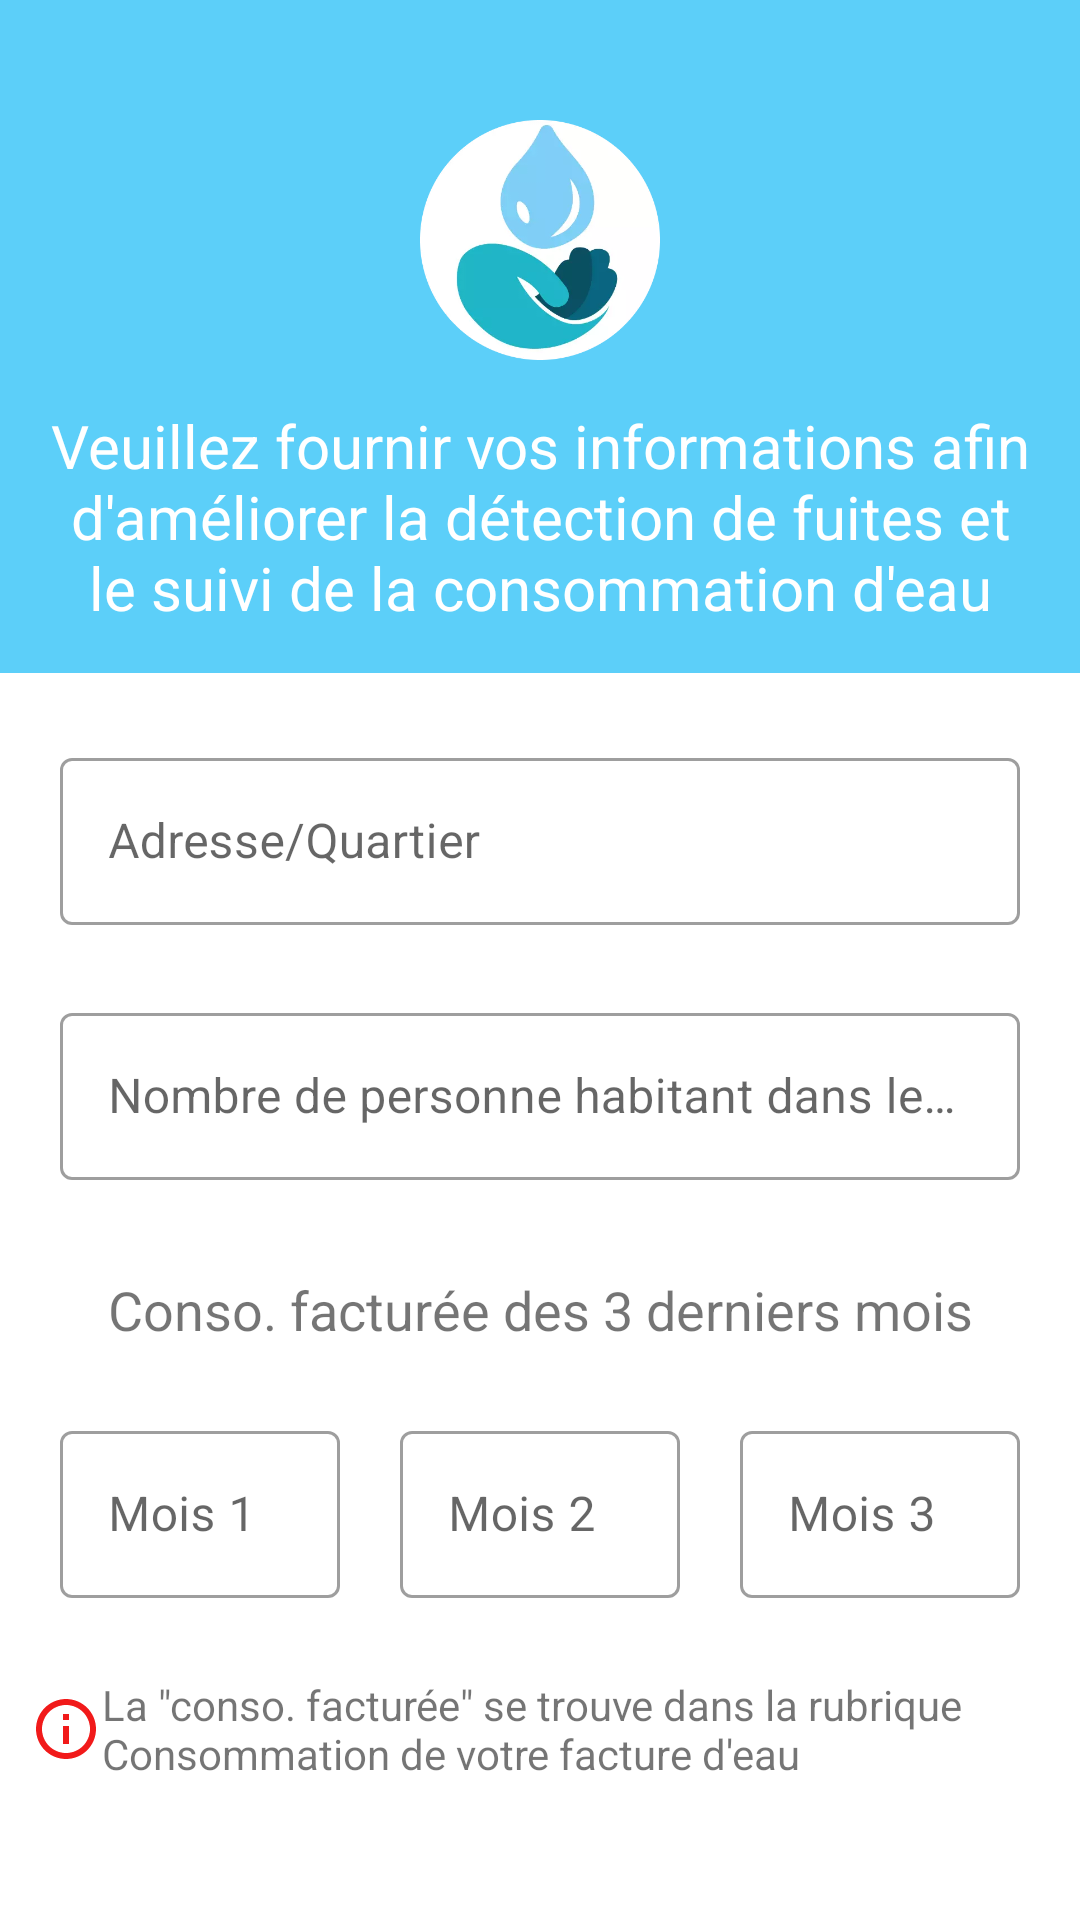

Produce the Android XML layout that renders to this screen, including the resource entries it uses.
<!-- AndroidManifest.xml: application theme Theme.OTech -->
<!-- res/layout/more_users_info_dialog.xml -->
<?xml version="1.0" encoding="utf-8"?>
<androidx.constraintlayout.widget.ConstraintLayout xmlns:android="http://schemas.android.com/apk/res/android"
    xmlns:app="http://schemas.android.com/apk/res-auto"
    xmlns:tools="http://schemas.android.com/tools"
    android:layout_width="match_parent"
    android:layout_height="match_parent">

    <LinearLayout
        android:id="@+id/linearLayout6"
        android:layout_width="match_parent"
        android:layout_height="wrap_content"
        android:orientation="vertical"
        app:layout_constraintBottom_toBottomOf="parent"
        app:layout_constraintEnd_toEndOf="parent"
        app:layout_constraintStart_toStartOf="parent"
        app:layout_constraintTop_toTopOf="parent">

        <FrameLayout
            android:layout_width="match_parent"
            android:layout_height="match_parent"
            android:background="@drawable/background_dialog">

            <LinearLayout
                android:layout_width="match_parent"
                android:layout_height="match_parent"
                android:orientation="vertical">

                <ImageView
                    android:id="@+id/imageView2"
                    android:layout_width="80dp"
                    android:layout_height="80dp"
                    android:layout_gravity="center"
                    android:layout_marginTop="40dp"
                    android:contentDescription="@string/logo"
                    app:srcCompat="@drawable/logo_rond" />

                <TextView
                    android:id="@+id/textView5"
                    android:layout_width="match_parent"
                    android:layout_height="wrap_content"
                    android:layout_gravity="center"
                    android:layout_marginStart="10dp"
                    android:layout_marginTop="10dp"
                    android:layout_marginEnd="10dp"
                    android:layout_marginBottom="10dp"
                    android:gravity="center"
                    android:padding="5dp"
                    android:text="Veuillez fournir vos informations afin d'améliorer la détection de fuites et le suivi de la consommation d'eau"
                    android:textColor="#FFFFFF"
                    android:textSize="20sp" />

            </LinearLayout>

        </FrameLayout>

        <FrameLayout
            android:layout_width="match_parent"
            android:layout_height="match_parent"
            android:background="@color/white">

            <LinearLayout
                android:layout_width="match_parent"
                android:layout_height="match_parent"
                android:layout_gravity="bottom"
                android:orientation="vertical">

                <com.google.android.material.textfield.TextInputLayout
                    style="@style/Widget.MaterialComponents.TextInputLayout.OutlinedBox"
                    android:layout_width="match_parent"
                    android:layout_height="wrap_content"
                    android:layout_marginStart="20dp"
                    android:layout_marginTop="23dp"
                    android:layout_marginEnd="20dp"
                    android:layout_marginBottom="4dp"
                    android:hint="Adresse/Quartier"
                    app:placeholderText="Ex.: Wemtenga"
                    app:placeholderTextColor="#a2b5bb">

                    <com.google.android.material.textfield.TextInputEditText
                        android:id="@+id/adress"
                        android:layout_width="match_parent"
                        android:layout_height="wrap_content"
                        android:layout_marginBottom="12dp"
                        android:inputType="text"
                        android:maxLines="1"/>
                </com.google.android.material.textfield.TextInputLayout>

                <com.google.android.material.textfield.TextInputLayout
                    style="@style/Widget.MaterialComponents.TextInputLayout.OutlinedBox"
                    android:layout_width="match_parent"
                    android:layout_height="wrap_content"
                    android:layout_marginStart="20dp"
                    android:layout_marginTop="8dp"
                    android:layout_marginEnd="20dp"
                    android:layout_marginBottom="4dp"
                    android:hint="Nombre de personne habitant dans le foyer"
                    app:placeholderTextColor="#a2b5bb">

                    <com.google.android.material.textfield.TextInputEditText
                        android:id="@+id/nbrePersonne"
                        android:layout_width="match_parent"
                        android:layout_height="wrap_content"
                        android:layout_marginBottom="12dp"
                        android:inputType="number"
                        android:maxLines="1"/>
                </com.google.android.material.textfield.TextInputLayout>

                <TextView
                    android:id="@+id/textView12"
                    android:layout_width="match_parent"
                    android:layout_height="wrap_content"
                    android:layout_gravity="center"
                    android:layout_marginStart="10dp"
                    android:layout_marginTop="10dp"
                    android:layout_marginEnd="10dp"
                    android:layout_marginBottom="10dp"
                    android:gravity="center"
                    android:padding="5dp"
                    android:text="Conso. facturée des 3 derniers mois"
                    android:textSize="18sp" />

                <LinearLayout
                    android:layout_width="match_parent"
                    android:layout_height="match_parent"
                    android:orientation="horizontal">

                    <com.google.android.material.textfield.TextInputLayout
                        style="@style/Widget.MaterialComponents.TextInputLayout.OutlinedBox"
                        android:layout_width="wrap_content"
                        android:layout_height="wrap_content"
                        android:layout_marginStart="20dp"
                        android:layout_marginTop="8dp"
                        android:layout_marginBottom="10dp"
                        android:layout_weight="1"
                        android:hint="Mois 1"
                        app:placeholderTextColor="#a2b5bb">

                        <com.google.android.material.textfield.TextInputEditText
                            android:id="@+id/consoM1"
                            android:layout_width="match_parent"
                            android:layout_height="wrap_content"
                            android:layout_marginBottom="12dp"
                            android:inputType="number"
                            android:maxLines="1" />
                    </com.google.android.material.textfield.TextInputLayout>

                    <com.google.android.material.textfield.TextInputLayout
                        style="@style/Widget.MaterialComponents.TextInputLayout.OutlinedBox"
                        android:layout_width="wrap_content"
                        android:layout_height="wrap_content"
                        android:layout_marginStart="20dp"
                        android:layout_marginTop="8dp"
                        android:layout_marginEnd="20dp"
                        android:layout_marginBottom="10dp"
                        android:layout_weight="1"
                        android:hint="Mois 2"
                        app:placeholderTextColor="#a2b5bb">

                        <com.google.android.material.textfield.TextInputEditText
                            android:id="@+id/consoM2"
                            android:layout_width="match_parent"
                            android:layout_height="wrap_content"
                            android:layout_marginBottom="12dp"
                            android:inputType="number"
                            android:maxLines="1" />
                    </com.google.android.material.textfield.TextInputLayout>

                    <com.google.android.material.textfield.TextInputLayout
                        style="@style/Widget.MaterialComponents.TextInputLayout.OutlinedBox"
                        android:layout_width="wrap_content"
                        android:layout_height="wrap_content"
                        android:layout_marginTop="8dp"
                        android:layout_marginEnd="20dp"
                        android:layout_marginBottom="10dp"
                        android:layout_weight="1"
                        android:hint="Mois 3"
                        app:placeholderTextColor="#a2b5bb">

                        <com.google.android.material.textfield.TextInputEditText
                            android:id="@+id/consoM3"
                            android:layout_width="match_parent"
                            android:layout_height="wrap_content"
                            android:layout_marginBottom="12dp"
                            android:inputType="number"
                            android:maxLines="1" />
                    </com.google.android.material.textfield.TextInputLayout>
                </LinearLayout>

                <TextView
                    android:id="@+id/textView6"
                    android:layout_width="match_parent"
                    android:layout_height="wrap_content"
                    android:layout_gravity="end"
                    android:layout_marginStart="10dp"
                    android:layout_marginTop="4dp"
                    android:layout_marginEnd="10dp"
                    android:layout_marginBottom="10dp"
                    android:drawableLeft="@drawable/ic_info"
                    android:text="La &quot;conso. facturée&quot; se trouve dans la rubrique Consommation de votre facture d'eau"
                    android:textSize="14sp"
                    android:visibility="visible" />

                <Button
                    android:id="@+id/btnSendMoreInfo"
                    android:layout_width="match_parent"
                    android:layout_height="wrap_content"
                    android:layout_marginStart="30dp"
                    android:layout_marginTop="20dp"
                    android:layout_marginEnd="30dp"
                    android:layout_marginBottom="20dp"
                    android:background="@drawable/contour_button"
                    android:text="Envoyer"
                    android:textAllCaps="false"
                    android:textColor="@color/white"
                    android:textSize="20sp" />

            </LinearLayout>

        </FrameLayout>
    </LinearLayout>
</androidx.constraintlayout.widget.ConstraintLayout>
<!-- resources referenced by this layout -->
<resources>
  <color name="white">#ffffff</color>
  <!-- drawable background_dialog (drawable-anydpi) -->
  <?xml version="1.0" encoding="utf-8"?>
  <shape
      xmlns:android="http://schemas.android.com/apk/res/android"
      android:shape="rectangle">
  
      <solid
          android:color="#5ccff9"/>
  
      <corners
          android:topLeftRadius="0dp"
          android:topRightRadius="0dp"
          android:bottomLeftRadius="0dp"
          android:bottomRightRadius="0dp" />
  </shape>
  <!-- drawable contour_button (drawable) -->
  <?xml version="1.0" encoding="utf-8"?>
  <shape xmlns:android="http://schemas.android.com/apk/res/android"
      android:shape="rectangle">
  
      <corners
          android:bottomLeftRadius="6dp"
          android:bottomRightRadius="6dp"
          android:topLeftRadius="6dp"
          android:topRightRadius="6dp" />
  
       <solid
           android:color="@color/buttonColor"/>
      <stroke
          android:color="#1eb6c6"
          android:width="2dp"/>
  
      <padding
          android:bottom="1dp"
          android:left="1dp"
          android:right="1dp"
          android:top="1dp"/>
  </shape>
  <!-- drawable ic_info (drawable-anydpi) -->
  <vector xmlns:android="http://schemas.android.com/apk/res/android"
      android:width="24dp"
      android:height="24dp"
      android:viewportWidth="24"
      android:viewportHeight="24"
      android:tint="#F00000"
      android:alpha="0.9">
    <path
        android:fillColor="@android:color/white"
        android:pathData="M11,7h2v2h-2zM11,11h2v6h-2zM12,2C6.48,2 2,6.48 2,12s4.48,10 10,10 10,-4.48 10,-10S17.52,2 12,2zM12,20c-4.41,0 -8,-3.59 -8,-8s3.59,-8 8,-8 8,3.59 8,8 -3.59,8 -8,8z"/>
  </vector>
  <!-- drawable logo_rond: png bitmap (drawable, 38679 bytes) -->
  <string name="logo">logo</string>
  <style name="Theme.OTech" parent="Theme.MaterialComponents.Light.NoActionBar.Bridge">
          
          <item name="colorPrimary">@color/purple_500</item>
          <item name="colorPrimaryVariant">@color/purple_700</item>
          <item name="colorOnPrimary">@color/white</item>
          
          <item name="colorSecondary">@color/teal_200</item>
          <item name="colorSecondaryVariant">@color/teal_700</item>
          <item name="colorOnSecondary">@color/black</item>
          
          <item name="android:statusBarColor" tools:targetApi="l">?attr/colorPrimaryVariant</item>
          
      </style>
  <color name="buttonColor">#1eb6c6</color>
  <color name="purple_500">#5ccff9</color>
  <color name="purple_700">#5ccff9</color>
  <color name="teal_200">#03DAC5</color>
  <color name="teal_700">#5ccff9</color>
  <color name="black">#000000</color>
</resources>
